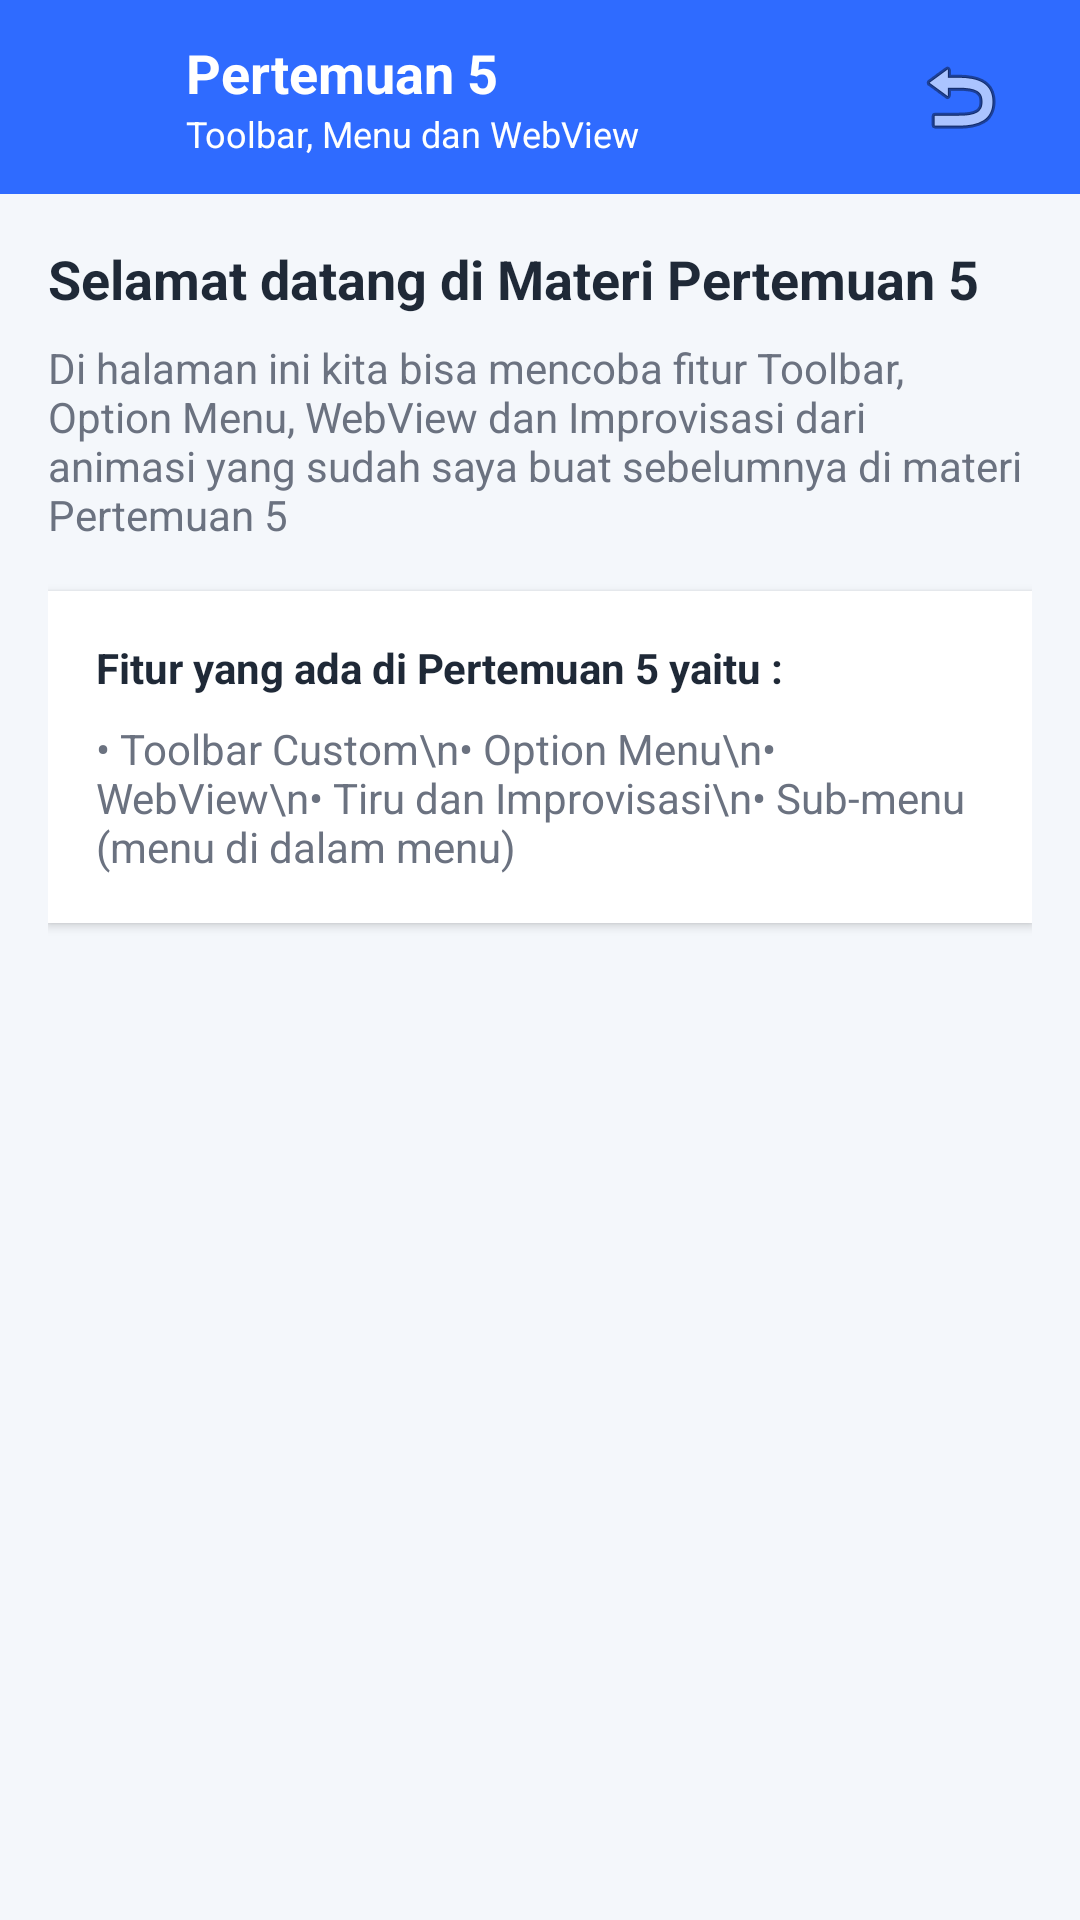

This screen was rendered from an Android layout file. Write that file and the resources it references.
<!-- AndroidManifest.xml: application theme Theme.OzaApps -->
<!-- res/layout/activity_toolbar.xml -->
<LinearLayout xmlns:android="http://schemas.android.com/apk/res/android"
    android:orientation="vertical"
    android:layout_width="match_parent"
    android:layout_height="match_parent">

    <androidx.appcompat.widget.Toolbar
        android:id="@+id/toolbar"
        android:layout_width="match_parent"
        android:layout_height="wrap_content"
        android:background="@color/primary_blue"
        android:elevation="6dp"
        android:padding="12dp">

        <LinearLayout
            android:layout_width="match_parent"
            android:layout_height="wrap_content"
            android:orientation="horizontal"
            android:gravity="center_vertical">

            <ImageView
                android:id="@+id/imgLogo"
                android:layout_width="36dp"
                android:layout_height="36dp"
                android:layout_marginEnd="10dp" />

            <LinearLayout
                android:layout_width="0dp"
                android:layout_height="wrap_content"
                android:layout_weight="1"
                android:orientation="vertical">

                <TextView
                    android:layout_width="wrap_content"
                    android:layout_height="wrap_content"
                    android:text="Pertemuan 5"
                    android:textColor="@android:color/white"
                    android:textStyle="bold"
                    android:textSize="18sp"/>

                <TextView
                    android:layout_width="wrap_content"
                    android:layout_height="wrap_content"
                    android:text="Toolbar, Menu dan WebView"
                    android:textColor="@android:color/white"
                    android:textSize="12sp"/>
            </LinearLayout>

            <ImageView
                android:id="@+id/imgProfile"
                android:layout_width="32dp"
                android:layout_height="32dp"
                android:src="@android:drawable/ic_menu_revert" />

        </LinearLayout>

    </androidx.appcompat.widget.Toolbar>

    <ScrollView
        android:layout_width="match_parent"
        android:layout_height="match_parent"
        android:background="@color/background_gray">

        <LinearLayout
            android:layout_width="match_parent"
            android:layout_height="wrap_content"
            android:orientation="vertical"
            android:padding="16dp">

            <TextView
                android:layout_width="match_parent"
                android:layout_height="wrap_content"
                android:text="Selamat datang di Materi Pertemuan 5"
                android:textSize="18sp"
                android:textStyle="bold"
                android:textColor="@color/text_dark"
                android:layout_marginBottom="8dp"/>

            <TextView
                android:layout_width="match_parent"
                android:layout_height="wrap_content"
                android:text="Di halaman ini kita bisa mencoba fitur Toolbar, Option Menu, WebView dan Improvisasi dari animasi yang sudah saya buat sebelumnya di materi Pertemuan 5"
                android:textColor="@color/text_gray"
                android:layout_marginBottom="16dp"/>

            <LinearLayout
                android:layout_width="match_parent"
                android:layout_height="wrap_content"
                android:background="@color/white"
                android:padding="16dp"
                android:layout_marginBottom="12dp"
                android:elevation="2dp"
                android:orientation="vertical">

                <TextView
                    android:layout_width="wrap_content"
                    android:layout_height="wrap_content"
                    android:text="Fitur yang ada di Pertemuan 5 yaitu :"
                    android:textStyle="bold"
                    android:textColor="@color/text_dark"
                    android:layout_marginBottom="8dp"/>

                <TextView
                    android:layout_width="wrap_content"
                    android:layout_height="wrap_content"
                    android:text="• Toolbar Custom\n• Option Menu\n• WebView\n• Tiru dan Improvisasi\n• Sub-menu (menu di dalam menu)"
                    android:textColor="@color/text_gray"/>
            </LinearLayout>

        </LinearLayout>

    </ScrollView>

</LinearLayout>
<!-- resources referenced by this layout -->
<resources>
  <color name="background_gray">#F4F7FB</color>
  <color name="primary_blue">#2F6BFF</color>
  <color name="text_dark">#1F2937</color>
  <color name="text_gray">#6B7280</color>
  <color name="white">#FFFFFFFF</color>
  <style name="Theme.OzaApps" parent="Base.Theme.OzaApps" />
  <style name="Base.Theme.OzaApps" parent="Theme.Material3.DayNight.NoActionBar">
          
          
      </style>
</resources>
